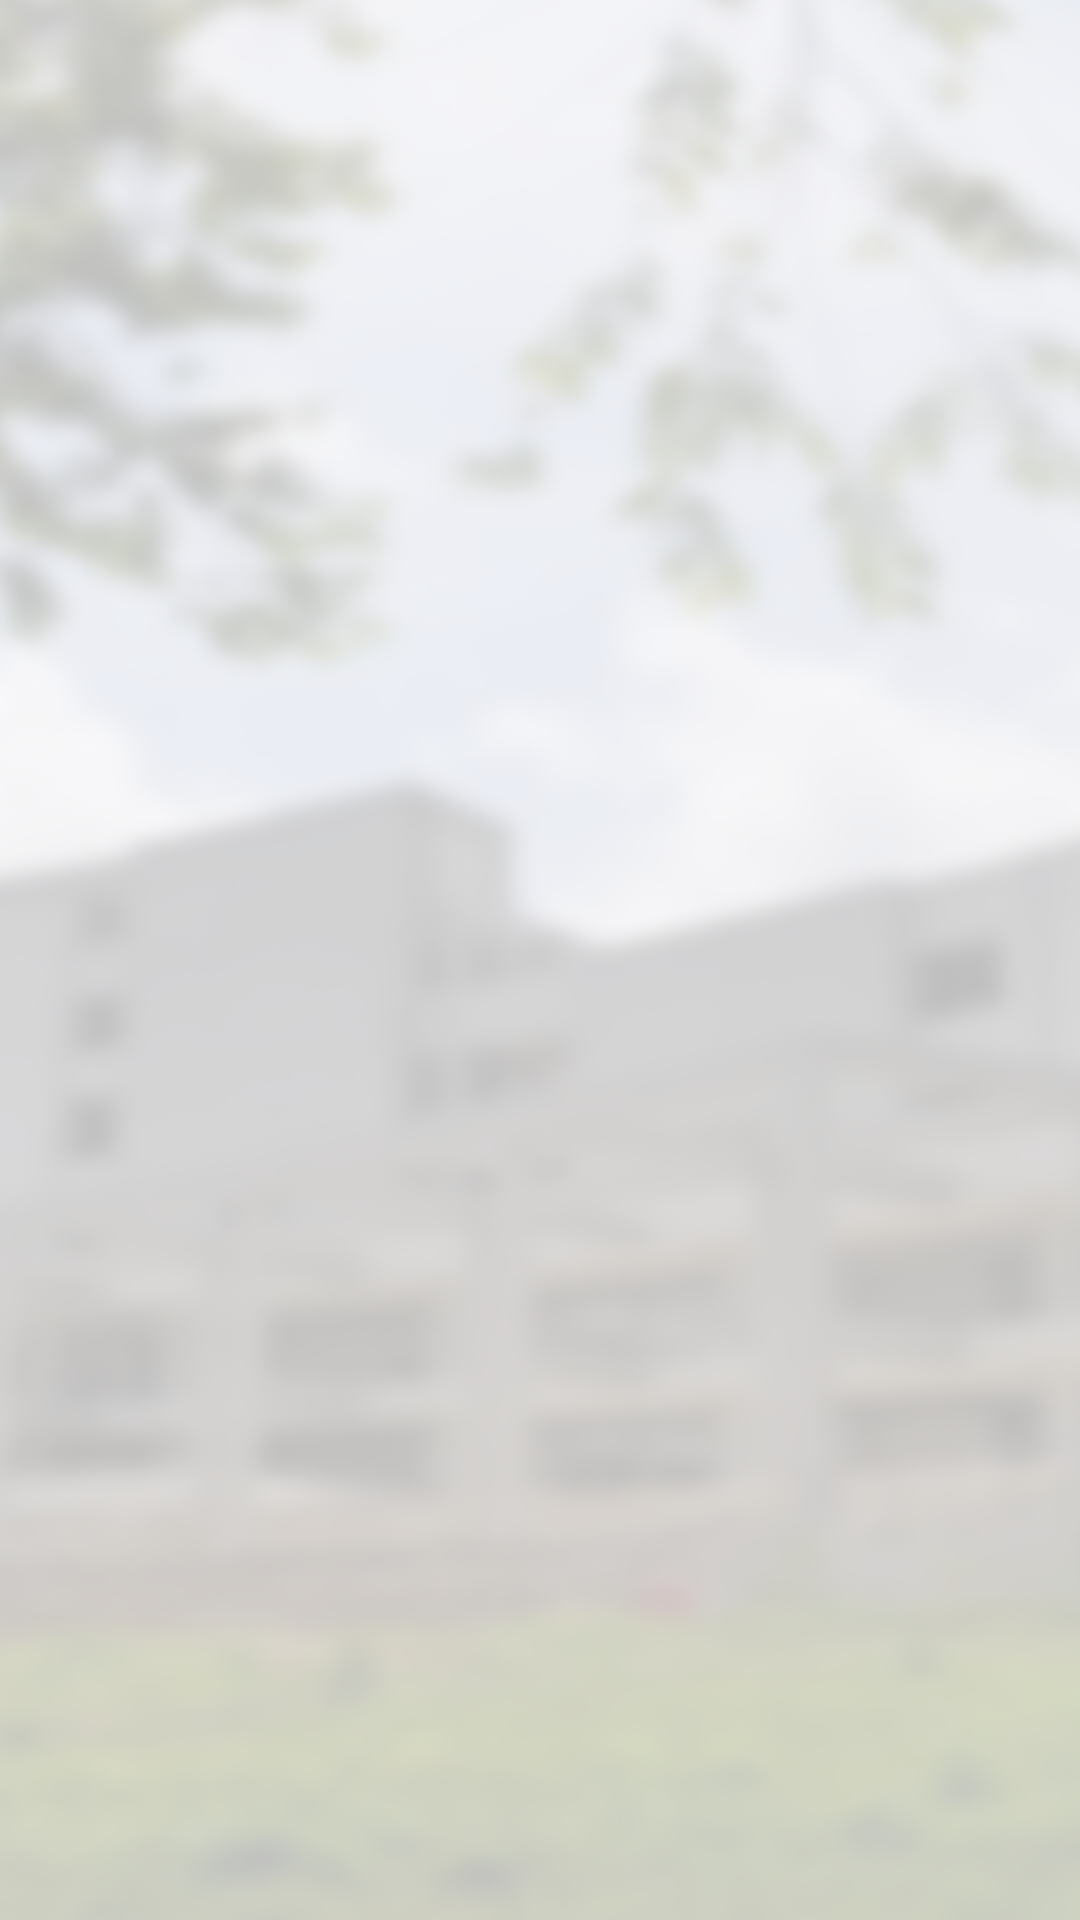

Produce the Android XML layout that renders to this screen, including the resource entries it uses.
<!-- AndroidManifest.xml: application theme Theme.tnews -->
<!-- res/layout/activity_splash.xml -->
<?xml version="1.0" encoding="utf-8"?>
<RelativeLayout xmlns:android="http://schemas.android.com/apk/res/android"
    android:layout_width="match_parent"
    android:layout_height="match_parent"
    android:background="@drawable/backg"
    android:backgroundTintMode="add"
    android:gravity="center">

    <ImageView
        android:id="@+id/logoImage"
        android:layout_width="200dp"
        android:layout_height="200dp"
        android:layout_centerInParent="true"
        android:contentDescription="Logo"
        android:src="@drawable/logo" />

</RelativeLayout>
<!-- resources referenced by this layout -->
<resources>
  <!-- drawable backg: png bitmap (drawable, 133013 bytes) -->
  <style name="Theme.tnews" parent="Base.Theme.tnews" />
  <style name="Base.Theme.tnews" parent="Theme.Material3.DayNight.NoActionBar">
          
          
      </style>
</resources>
